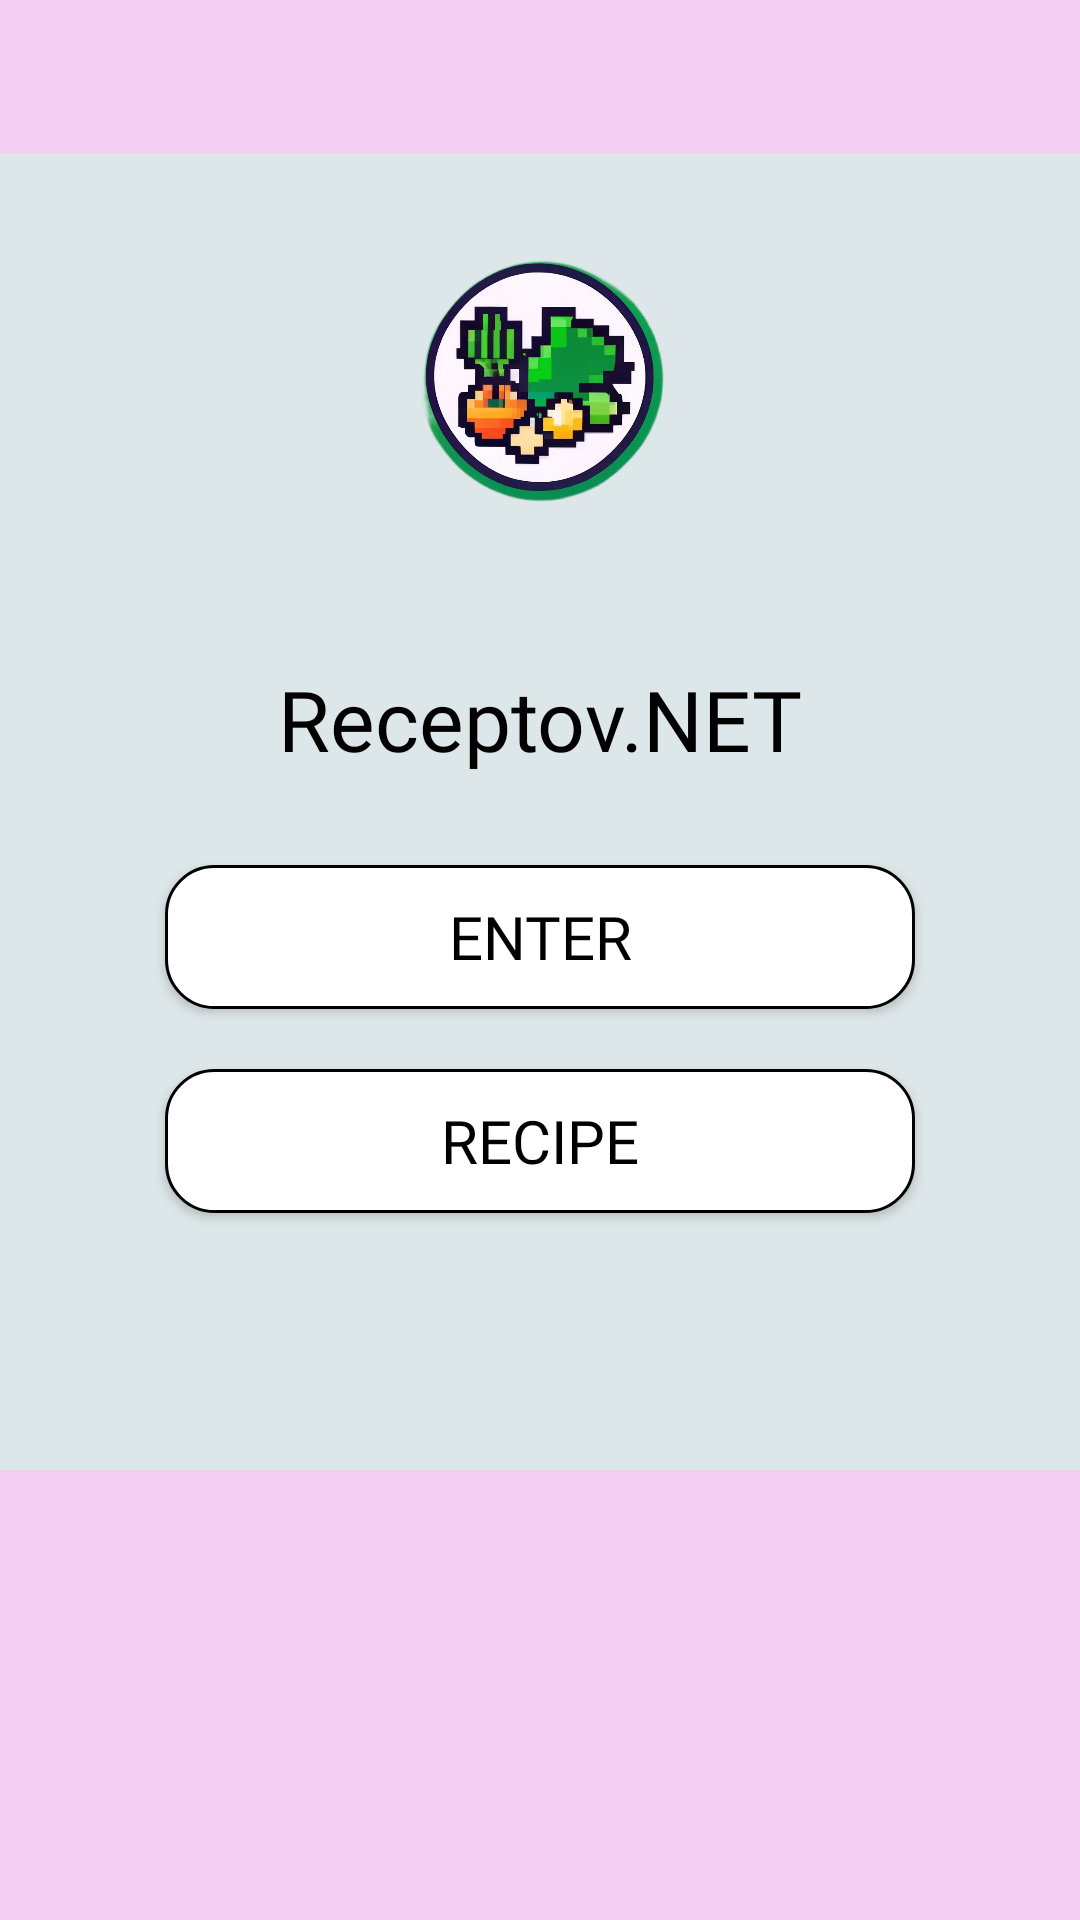

Produce the Android XML layout that renders to this screen, including the resource entries it uses.
<!-- AndroidManifest.xml: application theme Theme.Receptovnet -->
<!-- res/layout/activity_main.xml -->
<RelativeLayout xmlns:android="http://schemas.android.com/apk/res/android"
    xmlns:app="http://schemas.android.com/apk/res-auto"
    xmlns:tools="http://schemas.android.com/tools"
    android:layout_width="match_parent"
    android:layout_height="match_parent"
    android:background="@color/backgroundColor"
    tools:context=".MainActivity">

    
    <View
        android:id="@+id/top_pink_block"
        android:layout_width="match_parent"
        android:layout_height="150dp"
        android:layout_alignParentTop="true"
        android:background="@color/pinkColor" />

    
    <LinearLayout
        android:layout_width="match_parent"
        android:layout_height="538dp"
        android:layout_centerInParent="true"
        android:background="@color/backgroundColor"
        android:gravity="center_horizontal"
        android:orientation="vertical">

        
        <ImageView
            android:id="@+id/logo"
            android:layout_width="150dp"
            android:layout_height="150dp"
            android:layout_marginBottom="20dp"
            android:src="@drawable/logo" />

        
        <TextView
            android:id="@+id/app_name"
            android:layout_width="wrap_content"
            android:layout_height="wrap_content"
            android:layout_marginBottom="30dp"
            android:fontFamily="@font/jersey10"
            android:text="Receptov.NET"
            android:textColor="@color/black"
            android:textSize="28sp" />

        
        <androidx.appcompat.widget.AppCompatButton
            android:id="@+id/enter_button"
            android:layout_width="250dp"
            android:layout_height="wrap_content"
            android:layout_marginBottom="20dp"
            android:background="@drawable/rounded_button"
            android:fontFamily="@font/jersey10"
            android:text="Enter"
            android:textColor="@color/primaryTextColor"
            android:textColorLink="#FFFFFF"
            android:textSize="20sp" />

        
        <androidx.appcompat.widget.AppCompatButton
            android:id="@+id/recipe_button"
            android:layout_width="250dp"
            android:layout_height="wrap_content"
            android:background="@drawable/rounded_button"
            android:fontFamily="@font/jersey10"
            android:text="Recipe"
            android:textColor="@color/primaryTextColor"
            android:textSize="20sp" />
    </LinearLayout>

    
    <View
        android:id="@+id/bottom_pink_block"
        android:layout_width="match_parent"
        android:layout_height="150dp"
        android:layout_alignParentBottom="true"
        android:background="@color/pinkColor" />
</RelativeLayout>
<!-- resources referenced by this layout -->
<resources>
  <color name="backgroundColor">#DDE6E8</color>
  <color name="black">#FF000000</color>
  <color name="pinkColor">#F2CEF0</color>
  <color name="primaryTextColor">#000000</color>
  <!-- drawable logo: png bitmap (drawable, 338558 bytes) -->
  <!-- drawable rounded_button (drawable) -->
  <?xml version="1.0" encoding="utf-8"?>
  <shape xmlns:android="http://schemas.android.com/apk/res/android"
      android:shape="rectangle">
      <solid android:color="@android:color/white" /> 
      <corners android:radius="16dp" /> 
      <stroke android:width="1dp" android:color="@color/primaryTextColor" /> 
  </shape>
  <style name="Theme.Receptovnet" parent="Base.Theme.Receptovnet" />
  <style name="Base.Theme.Receptovnet" parent="Theme.Material3.DayNight.NoActionBar">
          
          
      </style>
</resources>
